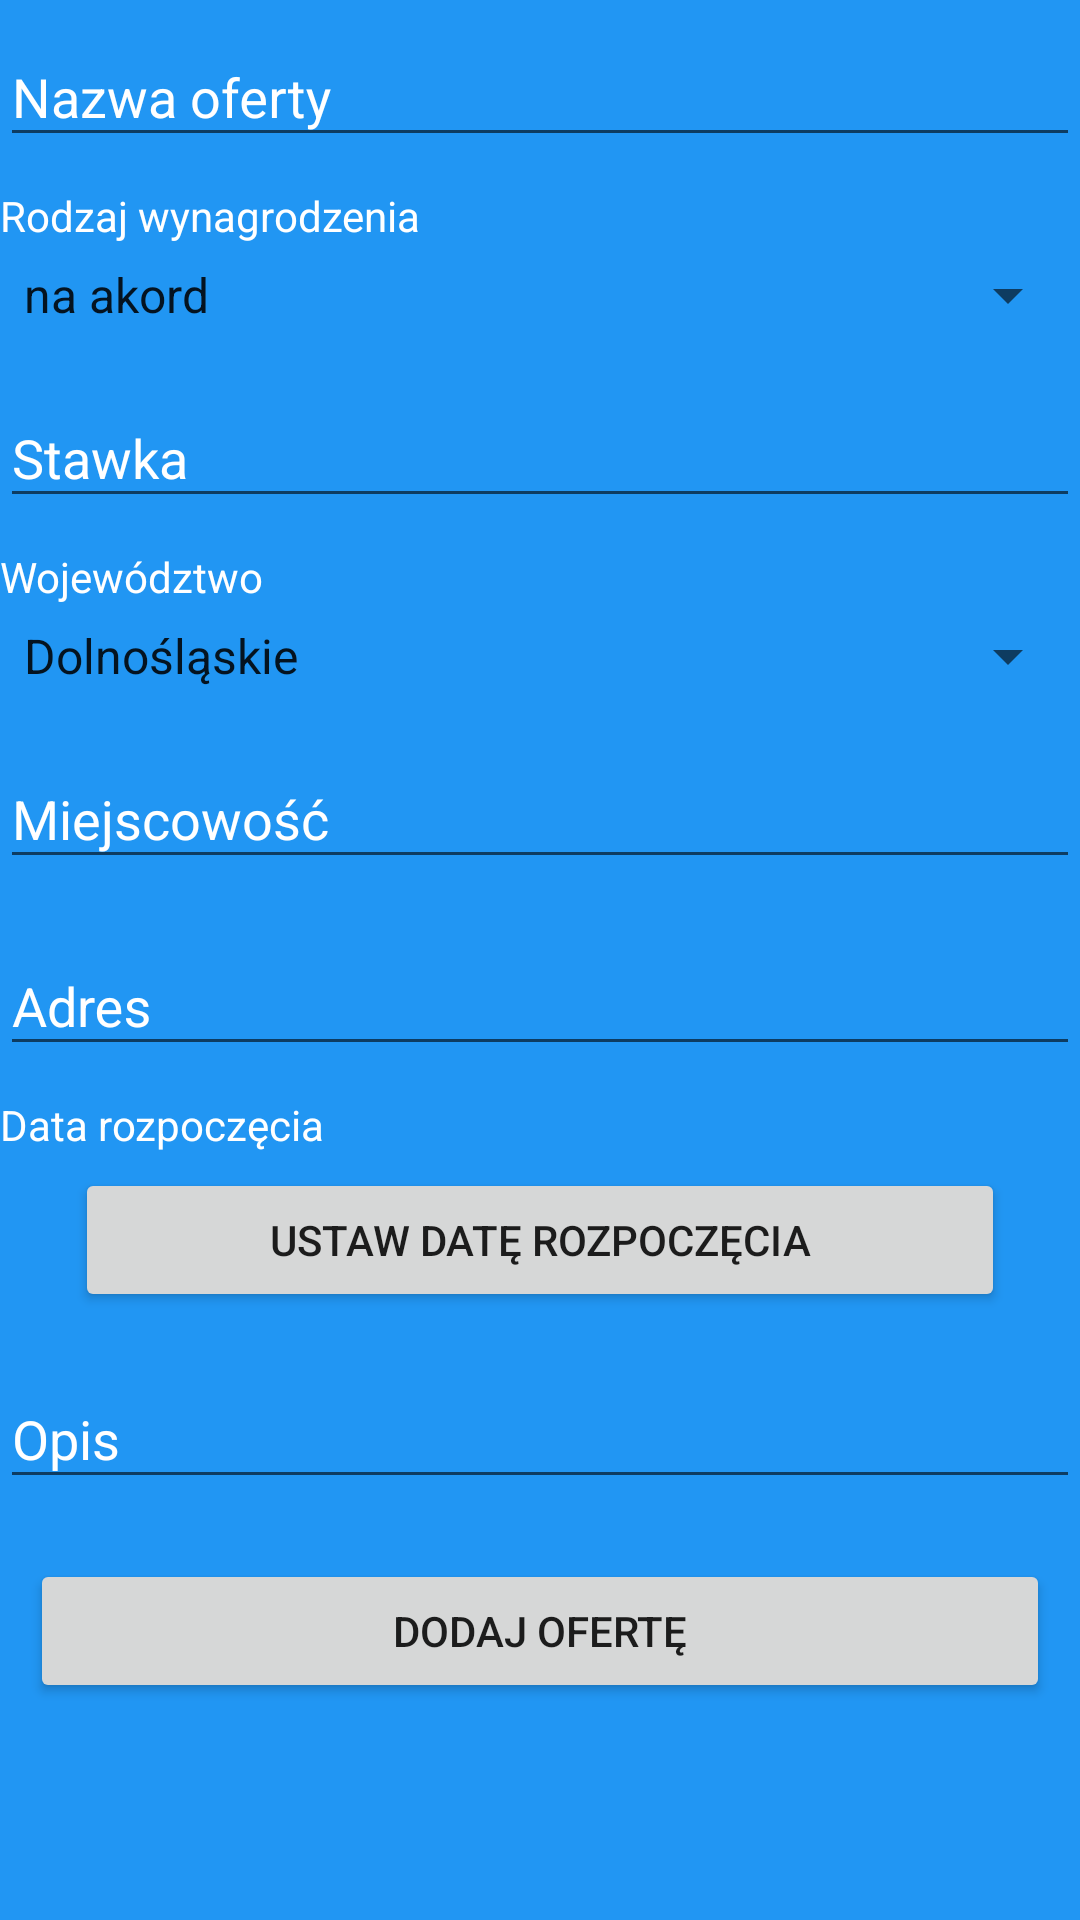

Android layout source for this screen:
<!-- AndroidManifest.xml: application theme MyTheme -->
<!-- res/layout/activity_add_offer.xml -->
<?xml version="1.0" encoding="utf-8"?>
<ScrollView
    xmlns:android="http://schemas.android.com/apk/res/android"
    xmlns:tools="http://schemas.android.com/tools"
    android:layout_width="match_parent"
    android:layout_height="match_parent"
    android:layout_margin="5dp"
    tools:context=".Activities.Offers.AddOfferActivity">

    <LinearLayout
        android:layout_width="match_parent"
        android:layout_height="wrap_content"
        android:orientation="vertical">

        
        <android.support.design.widget.TextInputLayout
            android:layout_width="match_parent"
            android:layout_height="wrap_content">

            <android.support.design.widget.TextInputEditText
                android:id="@+id/add_offer__name_field"
                android:layout_width="match_parent"
                android:layout_height="wrap_content"
                android:hint="@string/offer_name_field_hint"
                android:inputType="textCapSentences" />

        </android.support.design.widget.TextInputLayout>

        
        <TextView
            android:layout_width="match_parent"
            android:layout_height="wrap_content"
            android:layout_marginTop="10dp"
            android:text="@string/salary_type_field_hint"
            android:textColor="@android:color/white"/>

        
        <Spinner
            android:id="@+id/add_offer__salary_type_spinner"
            android:layout_width="match_parent"
            android:layout_height="wrap_content"
            android:layout_marginTop="5dp"
            android:entries="@array/salary_type_array"/>

        
        <android.support.design.widget.TextInputLayout
            android:layout_width="match_parent"
            android:layout_height="wrap_content"
            android:layout_marginTop="10dp">

            <android.support.design.widget.TextInputEditText
                android:id="@+id/add_offer__salary_field"
                android:layout_width="match_parent"
                android:layout_height="wrap_content"
                android:hint="@string/add_offer__salary_label"
                android:inputType="numberDecimal" />

        </android.support.design.widget.TextInputLayout>

        
        <TextView
            android:layout_width="match_parent"
            android:layout_height="wrap_content"
            android:layout_marginTop="10dp"
            android:text="@string/state_field_hint"
            android:textColor="@android:color/white"/>

        
        <Spinner
            android:id="@+id/add_offer__state_spinner"
            android:layout_width="match_parent"
            android:layout_height="wrap_content"
            android:layout_marginTop="5dp"
            android:entries="@array/state_array"/>

        
        <android.support.design.widget.TextInputLayout
            android:layout_width="match_parent"
            android:layout_height="wrap_content"
            android:layout_marginTop="10dp">

            <android.support.design.widget.TextInputEditText
                android:id="@+id/add_offer__city_field"
                android:layout_width="match_parent"
                android:layout_height="wrap_content"
                android:hint="@string/city_field_hint"
                android:inputType="textCapSentences" />

        </android.support.design.widget.TextInputLayout>

        
        <android.support.design.widget.TextInputLayout
            android:layout_width="match_parent"
            android:layout_height="wrap_content"
            android:layout_marginTop="10dp">

            <android.support.design.widget.TextInputEditText
                android:id="@+id/add_offer__address_field"
                android:layout_width="match_parent"
                android:layout_height="wrap_content"
                android:hint="@string/address_field_hint"
                android:inputType="text" />

        </android.support.design.widget.TextInputLayout>

        
        <TextView
            android:layout_width="match_parent"
            android:layout_height="wrap_content"
            android:layout_marginTop="10dp"
            android:text="@string/add_offer__start_time_label"
            android:textColor="@android:color/white"/>

        
        <Button
            android:id="@+id/add_offer__start_time_button"
            android:layout_width="match_parent"
            android:layout_height="wrap_content"
            android:layout_marginTop="5dp"
            android:layout_marginStart="25dp"
            android:layout_marginEnd="25dp"
            android:text="@string/choose_start_time_button_text"
            android:onClick="selectStartTime"/>

        
        <android.support.design.widget.TextInputLayout
            android:layout_width="match_parent"
            android:layout_height="wrap_content"
            android:layout_marginTop="10dp">

            <android.support.design.widget.TextInputEditText
                android:id="@+id/add_offer__description_field"
                android:layout_width="match_parent"
                android:layout_height="wrap_content"
                android:hint="@string/description_field_hint"
                android:inputType="textMultiLine" />

        </android.support.design.widget.TextInputLayout>

        
        <Button
            android:layout_width="match_parent"
            android:layout_height="wrap_content"
            android:layout_marginTop="20dp"
            android:layout_marginStart="10dp"
            android:layout_marginEnd="10dp"
            android:text="@string/add_offer_button_text"
            android:onClick="addOffer"/>

    </LinearLayout>

</ScrollView>
<!-- resources referenced by this layout -->
<resources>
  <string-array name="salary_type_array">
          <item>na akord</item>
          <item>za godzinę</item>
          <item>za dzień</item>
          <item>za całość</item>
      </string-array>
  <string-array name="state_array">
          <item>Dolnośląskie</item>
          <item>Kujawsko-pomorskie</item>
          <item>Lubelskie</item>
          <item>Lubuskie</item>
          <item>Łódzkie</item>
          <item>Małopolskie</item>
          <item>Mazowieckie</item>
          <item>Opolskie</item>
          <item>Podkarpackie</item>
          <item>Podlaskie</item>
          <item>Pomorskie</item>
          <item>Śląskie</item>
          <item>Świętokrzyskie</item>
          <item>Warmińsko-mazurskie</item>
          <item>Wielkopolskie</item>
          <item>Zachodniopomorskie</item>
      </string-array>
  <string name="add_offer__salary_label">Stawka</string>
  <string name="add_offer__start_time_label">Data rozpoczęcia</string>
  <string name="add_offer_button_text">Dodaj ofertę</string>
  <string name="address_field_hint">Adres</string>
  <string name="choose_start_time_button_text">Ustaw datę rozpoczęcia</string>
  <string name="city_field_hint">Miejscowość</string>
  <string name="description_field_hint">Opis</string>
  <string name="offer_name_field_hint">Nazwa oferty</string>
  <string name="salary_type_field_hint">Rodzaj wynagrodzenia</string>
  <string name="state_field_hint">Województwo</string>
  <style name="MyTheme" parent="Theme.AppCompat.Light.DarkActionBar">
          <item name="android:windowBackground">@color/backgroundColor</item>
          <item name="android:textColorHint">@android:color/white</item>
          <item name="colorControlActivated">@android:color/holo_orange_light</item>
          <item name="editTextStyle">@style/MyEditText</item>
      </style>
  <color name="backgroundColor">#2196F3</color>
  <style name="MyEditText" parent="Widget.AppCompat.EditText">
          <item name="android:textColor">@android:color/black</item>
      </style>
</resources>
